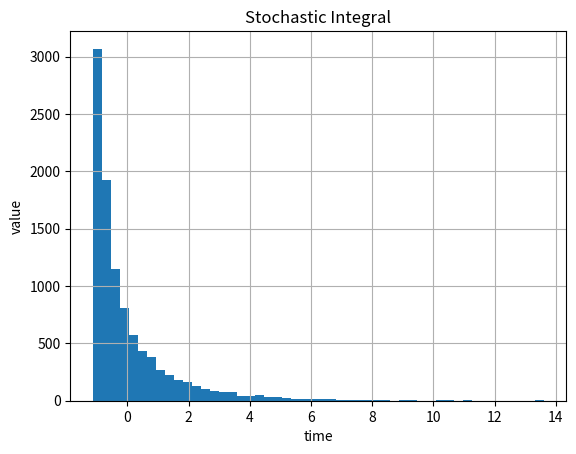

This figure's Python source:
#%%
"""
Created on Thu Nov 27 2018
Integrated Brownian motion
@author: Lech A. Grzelak
"""
import numpy as np
import matplotlib.pyplot as plt

def ComputeIntegrals(NoOfPaths,NoOfSteps,T,g):    
    Z = np.random.normal(0.0,1.0,[NoOfPaths,NoOfSteps])
    W = np.zeros([NoOfPaths, NoOfSteps+1])
    I1 = np.zeros([NoOfPaths, NoOfSteps+1])
    time = np.zeros([NoOfSteps+1])
    
    dt = T / float(NoOfSteps)
    for i in range(0,NoOfSteps):
        # making sure that samples from normal have mean 0 and variance 1
        if NoOfPaths > 1:
            Z[:,i] = (Z[:,i] - np.mean(Z[:,i])) / np.std(Z[:,i])
        W[:,i+1] = W[:,i] + np.power(dt, 0.5)*Z[:,i]
        
        I1[:,i+1] = I1[:,i] + g(W[:,i]) * (W[:,i+1]-W[:,i]) 
        time[i+1] = time[i] +dt
        
    paths = {"time":time,"W":W,"I1":I1}
    return paths

NoOfPaths = 10000
NoOfSteps = 1000
T = 2

g = lambda t: t

output = ComputeIntegrals(NoOfPaths,NoOfSteps,T , g)
timeGrid = output["time"]
G_T = output["I1"]

plt.figure(1)
plt.grid()
plt.hist(G_T[:,-1],50)
plt.xlabel("time")
plt.ylabel("value")
plt.title("Stochastic Integral")

EX = np.mean(G_T[:,-1])
Var = np.var(G_T[:,-1])
print('Mean = {0} and variance ={1}'.format(EX,Var))
